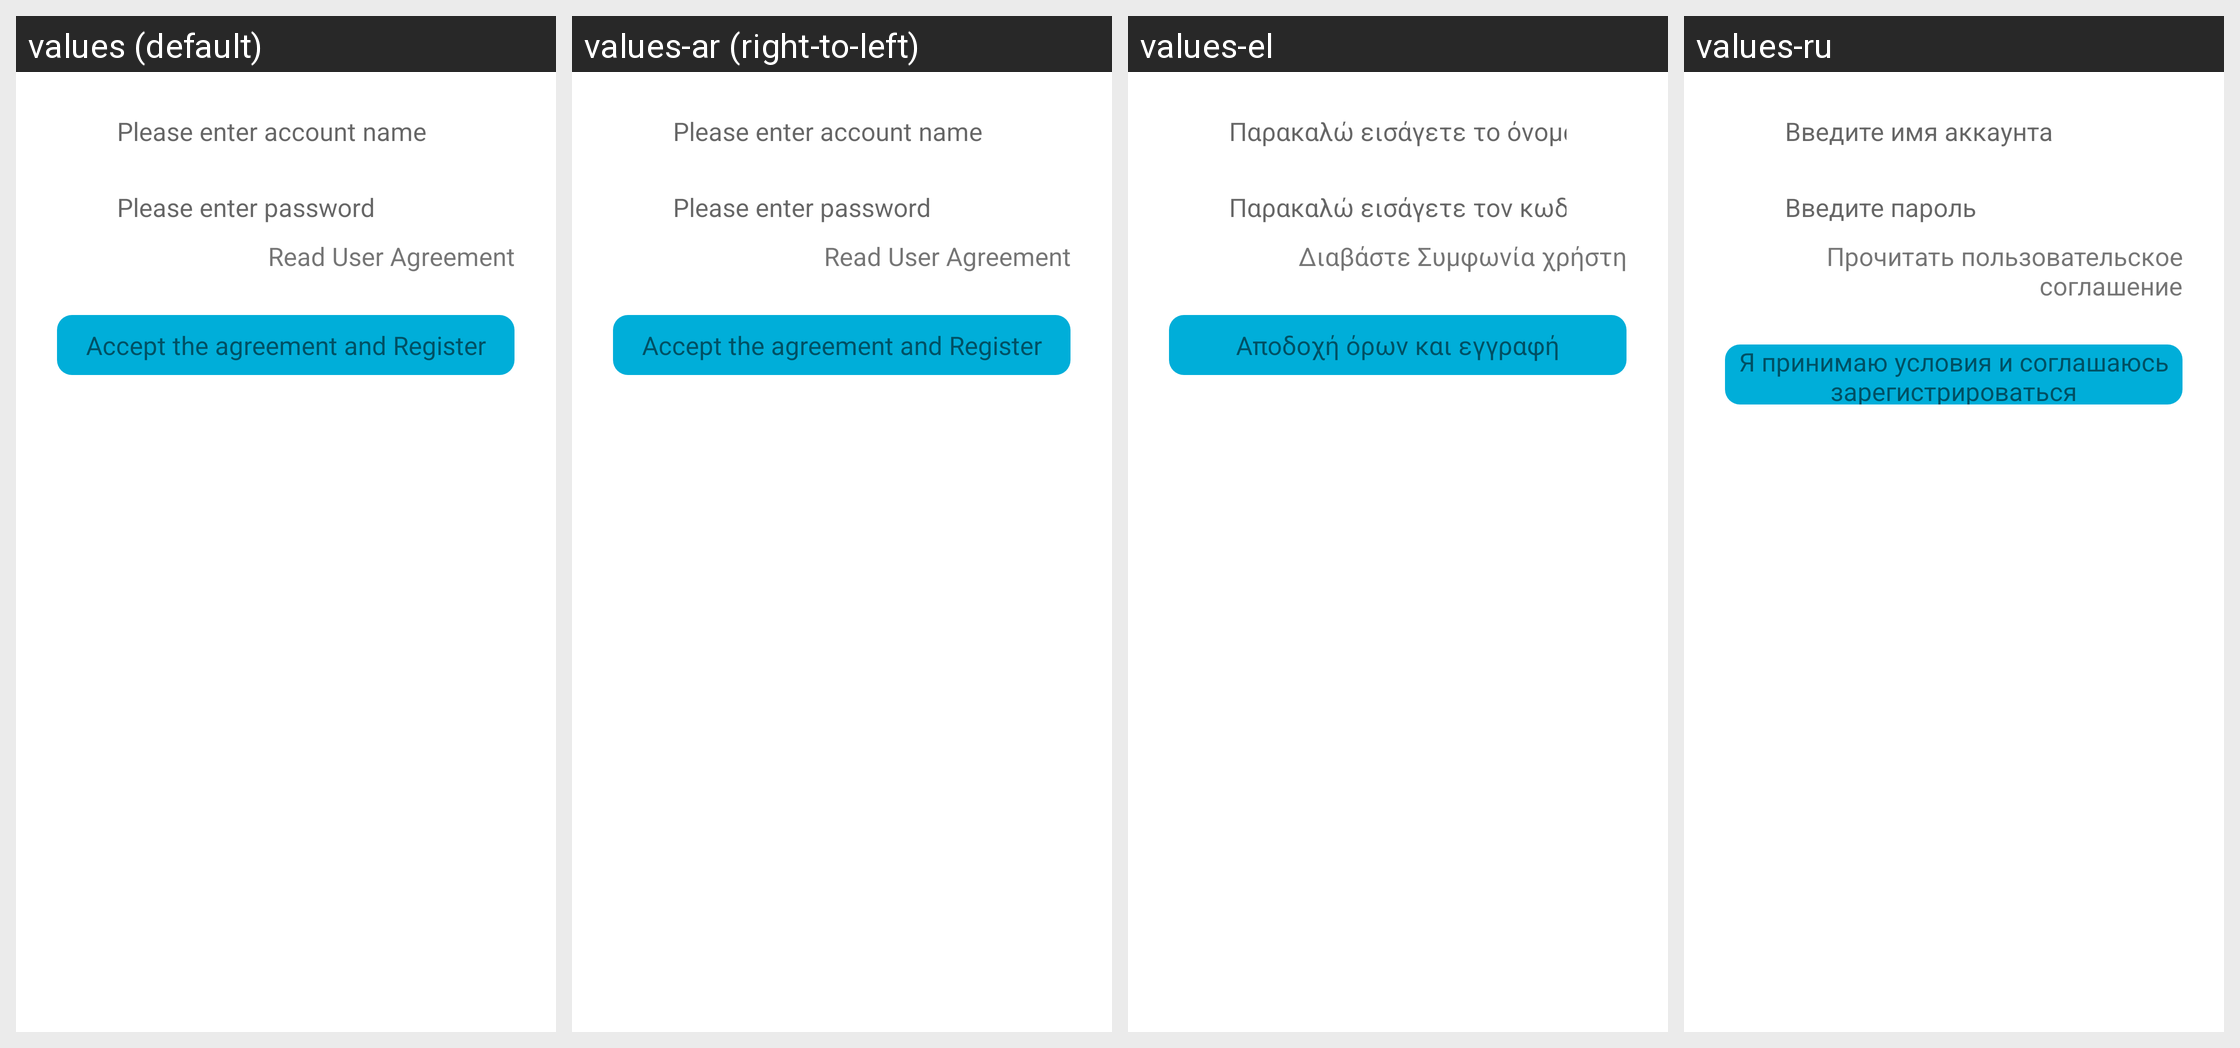

Locale-by-locale string values for the Android screen shown in this grid:
Android screen res/layout/mobilegames_login_regist_view.xml rendered under 4 locales, left to right: values (default), values-ar (right-to-left), values-el, values-ru. Device: Nexus 5 (rendered at 1080×1920; each locale shown at half size, 540×960, under a caption strip naming it); theme Theme.MaterialComponents.DayNight.NoActionBar.
Other locales in the repository, not shown: values-de, values-es, values-fr, values-it, values-ko, values-nl, values-pl-rPL, values-pt, values-se, values-sv, values-th, values-tr, values-tr-rTR, values-vi-rVN, values-zh-rCN, values-zh-rTW.
Strings drawn on this screen, with the default value and each locale's value (text and hints the layout hard-codes, and strings that could not be matched under every locale, appear in the picture but are not listed):

mobilegames_login_hint_username
  values: Please enter account name
  values-ar: Please enter account name  [not translated; the default value is used]
  values-el: Παρακαλώ εισάγετε το όνομα του λογαριασμού
  values-ru: Введите имя аккаунта

mobilegames_login_hint_password
  values: Please enter password
  values-ar: Please enter password  [not translated; the default value is used]
  values-el: Παρακαλώ εισάγετε τον κωδικό
  values-ru: Введите пароль

mobilegames_bind_btn_userrule
  values: Read User Agreement
  values-ar: Read User Agreement  [not translated; the default value is used]
  values-el: Διαβάστε Συμφωνία χρήστη
  values-ru: Прочитать пользовательское соглашение

mobilegames_bind_btn_regist
  values: Accept the agreement and Register
  values-ar: Accept the agreement and Register  [not translated; the default value is used]
  values-el: Αποδοχή όρων και εγγραφή
  values-ru: Я принимаю условия и соглашаюсь зарегистрироваться
